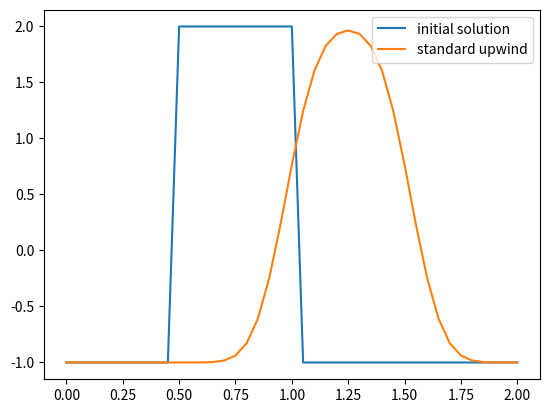

Reproduce this figure in Python.
import numpy as np
import matplotlib.pyplot as plt

l = 2 # domain length
nx = 41 # no of grid points
nt = 20 # no of timesteps
cfl = 0.5 # CFL number
c = 1 # wave speed
dx = l/(nx-1) # delta x
dt = cfl*dx/(abs(c)+1e-6) # delta t

u = -1*np.ones(nx) # solution array
u[int(.5/dx):int(1/dx+1)] = 2 # initial condition

def linearconvection(u,nt,dx,dt):
    un = np.ones_like(u)
    for n in range(nt): # solving in time
        un = u.copy()
        u[1:] = un[1:]-c*dt/dx*(un[1:]-un[:-1])

    return u

plt.plot(np.linspace(0,l,nx),u,label='initial solution') # initial solution
plt.legend()
plt.show()

linearconvection(u,nt,dx,dt)
plt.plot(np.linspace(0,l,nx),u,label='standard upwind') # plot after nt
plt.legend()
plt.show()